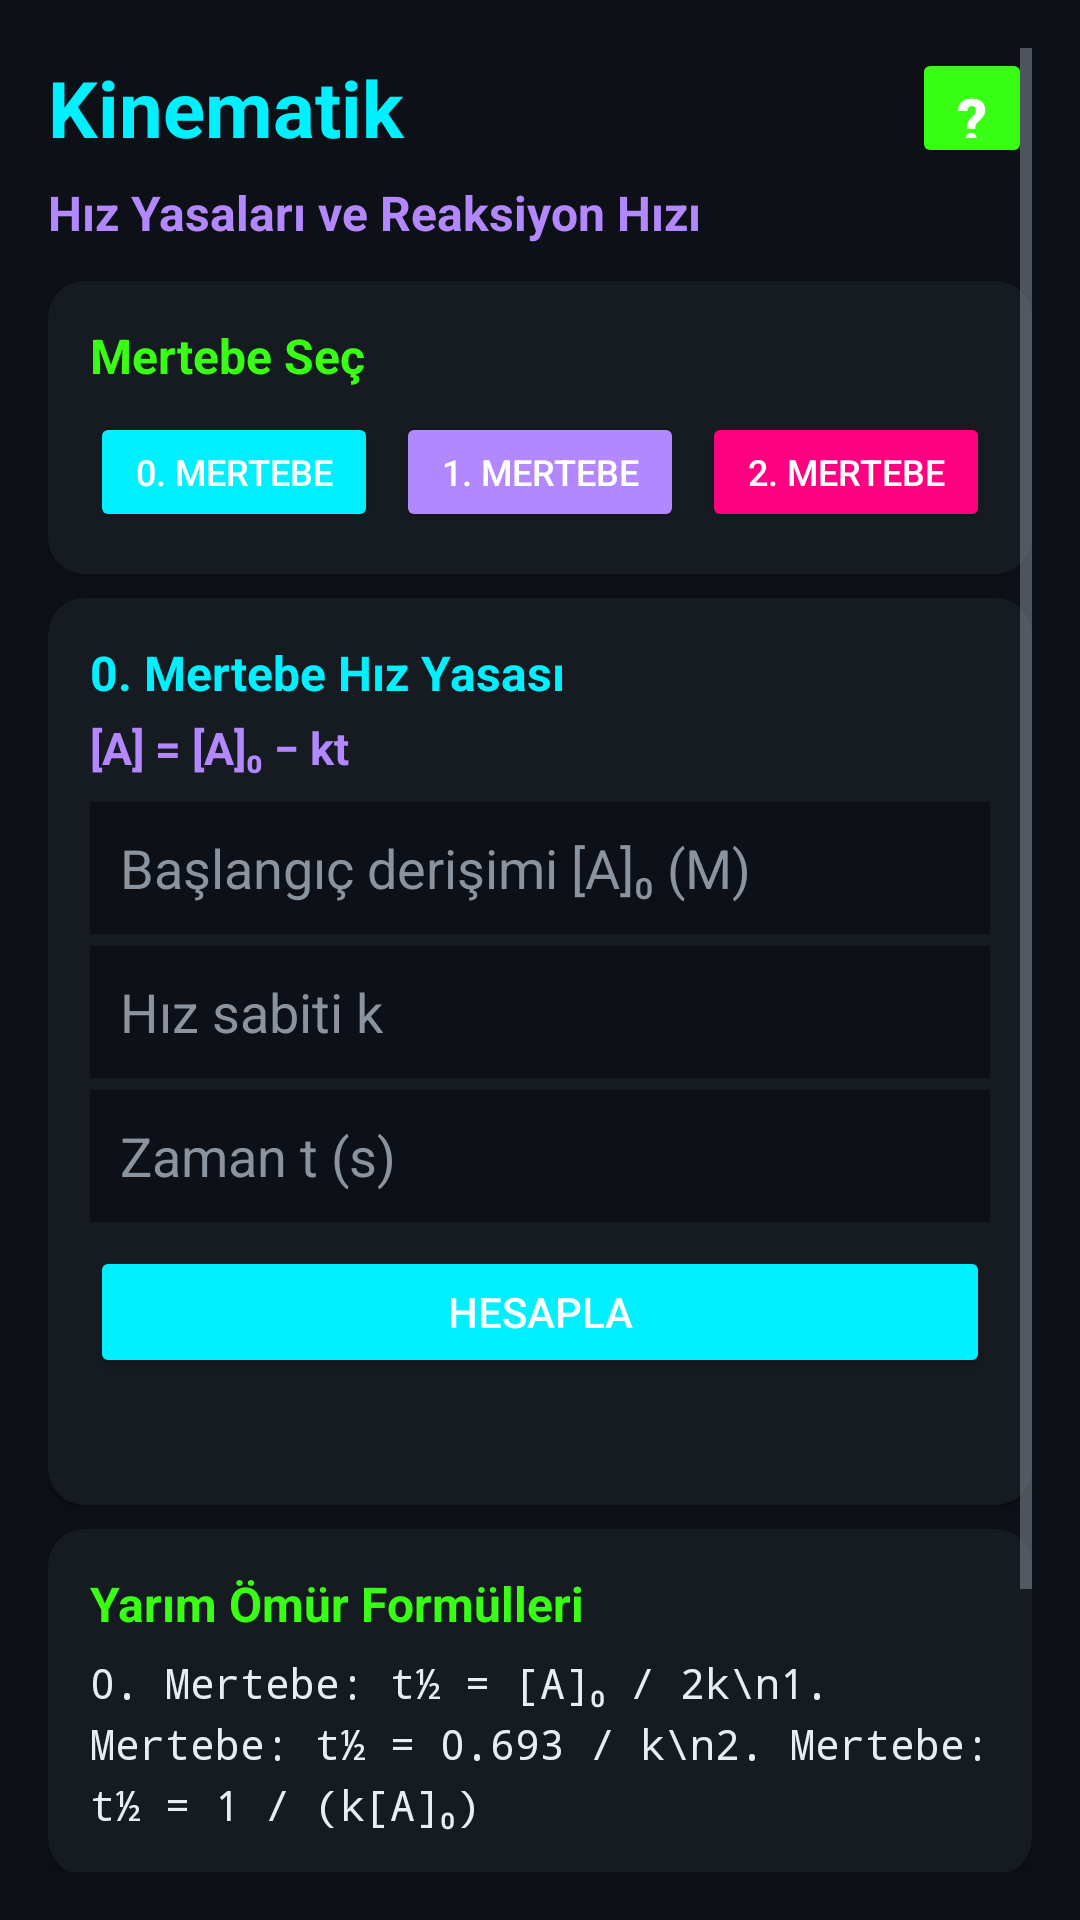

The Android layout XML behind this screen, and the referenced resources:
<!-- AndroidManifest.xml: application theme Theme.KimyaUygulamasi -->
<!-- res/layout/fragment_kinematik.xml -->
<?xml version="1.0" encoding="utf-8"?>
<ScrollView xmlns:android="http://schemas.android.com/apk/res/android"
    xmlns:app="http://schemas.android.com/apk/res-auto"
    android:layout_width="match_parent" android:layout_height="match_parent"
    android:background="?android:attr/colorBackground" android:padding="16dp">
    <LinearLayout android:layout_width="match_parent" android:layout_height="wrap_content"
        android:orientation="vertical">

        <LinearLayout android:layout_width="match_parent" android:layout_height="wrap_content"
            android:orientation="horizontal" android:gravity="center_vertical"
            android:layout_marginBottom="4dp">
            <TextView android:layout_width="0dp" android:layout_height="wrap_content"
                android:layout_weight="1" android:text="Kinematik" android:textSize="26sp"
                android:textColor="?attr/colorPrimary" android:textStyle="bold"/>
            <Button android:id="@+id/btn_help" android:layout_width="40dp" android:layout_height="40dp"
                android:text="?" android:textSize="20sp" android:textColor="#FFF"
                android:backgroundTint="?attr/colorAccent" android:textStyle="bold"/>
        </LinearLayout>
        <TextView android:layout_width="wrap_content" android:layout_height="wrap_content"
            android:text="Hız Yasaları ve Reaksiyon Hızı" android:textSize="16sp"
            android:textColor="?attr/colorSecondary" android:textStyle="bold"
            android:layout_marginBottom="12dp"/>

        <com.google.android.material.card.MaterialCardView
            android:layout_width="match_parent" android:layout_height="wrap_content"
            app:cardCornerRadius="12dp" app:cardElevation="2dp"
            app:cardBackgroundColor="?attr/colorSurface" android:layout_marginBottom="8dp">
            <LinearLayout android:layout_width="match_parent"
                android:layout_height="wrap_content" android:orientation="vertical"
                android:padding="14dp">
                <TextView android:layout_width="wrap_content" android:layout_height="wrap_content"
                    android:text="Mertebe Seç" android:textSize="16sp"
                    android:textColor="?attr/colorAccent" android:textStyle="bold"
                    android:layout_marginBottom="8dp"/>
                <LinearLayout android:layout_width="match_parent"
                    android:layout_height="wrap_content" android:orientation="horizontal">
                    <Button android:id="@+id/btn_zero" android:layout_width="0dp"
                        android:layout_height="40dp" android:layout_weight="1"
                        android:text="0. Mertebe" android:textColor="#FFF"
                        android:backgroundTint="?attr/colorPrimary"
                        android:layout_marginEnd="3dp" android:textSize="12sp"/>
                    <Button android:id="@+id/btn_first" android:layout_width="0dp"
                        android:layout_height="40dp" android:layout_weight="1"
                        android:text="1. Mertebe" android:textColor="#FFF"
                        android:backgroundTint="?attr/colorSecondary"
                        android:layout_marginHorizontal="3dp" android:textSize="12sp"/>
                    <Button android:id="@+id/btn_second" android:layout_width="0dp"
                        android:layout_height="40dp" android:layout_weight="1"
                        android:text="2. Mertebe" android:textColor="#FFF"
                        android:backgroundTint="@color/neon_pink"
                        android:layout_marginStart="3dp" android:textSize="12sp"/>
                </LinearLayout>
            </LinearLayout>
        </com.google.android.material.card.MaterialCardView>

        <com.google.android.material.card.MaterialCardView
            android:id="@+id/card_calc"
            android:layout_width="match_parent" android:layout_height="wrap_content"
            app:cardCornerRadius="12dp" app:cardElevation="2dp"
            app:cardBackgroundColor="?attr/colorSurface" android:layout_marginBottom="8dp">
            <LinearLayout android:layout_width="match_parent"
                android:layout_height="wrap_content" android:orientation="vertical"
                android:padding="14dp">
                <TextView android:id="@+id/tv_kin_title" android:layout_width="wrap_content"
                    android:layout_height="wrap_content" android:text="0. Mertebe Hız Yasası"
                    android:textSize="16sp" android:textColor="?attr/colorPrimary"
                    android:textStyle="bold" android:layout_marginBottom="4dp"/>
                <TextView android:id="@+id/tv_kin_formula" android:layout_width="wrap_content"
                    android:layout_height="wrap_content" android:text="[A] = [A]₀ − kt"
                    android:textSize="15sp" android:textColor="?attr/colorSecondary"
                    android:textStyle="bold" android:layout_marginBottom="8dp"/>
                <EditText android:id="@+id/et_kin_c0" android:layout_width="match_parent"
                    android:layout_height="44dp" android:hint="Başlangıç derişimi [A]₀ (M)"
                    android:inputType="numberDecimal"
                    android:background="?android:attr/colorBackground" android:padding="10dp"
                    android:textColor="?attr/colorOnSurface" android:textColorHint="?android:attr/textColorSecondary"/>
                <EditText android:id="@+id/et_kin_k" android:layout_width="match_parent"
                    android:layout_height="44dp" android:hint="Hız sabiti k"
                    android:inputType="numberDecimal"
                    android:background="?android:attr/colorBackground" android:padding="10dp"
                    android:textColor="?attr/colorOnSurface" android:textColorHint="?android:attr/textColorSecondary"
                    android:layout_marginTop="4dp"/>
                <EditText android:id="@+id/et_kin_t" android:layout_width="match_parent"
                    android:layout_height="44dp" android:hint="Zaman t (s)"
                    android:inputType="numberDecimal"
                    android:background="?android:attr/colorBackground" android:padding="10dp"
                    android:textColor="?attr/colorOnSurface" android:textColorHint="?android:attr/textColorSecondary"
                    android:layout_marginTop="4dp"/>
                <Button android:id="@+id/btn_kin_calc" android:layout_width="match_parent"
                    android:layout_height="44dp" android:text="Hesapla"
                    android:textColor="#FFF" android:backgroundTint="?attr/colorPrimary"
                    android:layout_marginTop="8dp"/>
                <TextView android:id="@+id/tv_kin_result" android:layout_width="match_parent"
                    android:layout_height="wrap_content" android:textColor="?attr/colorSecondary"
                    android:textSize="15sp" android:layout_marginTop="8dp"
                    android:lineSpacingExtra="3dp"/>
            </LinearLayout>
        </com.google.android.material.card.MaterialCardView>

        <com.google.android.material.card.MaterialCardView
            android:layout_width="match_parent" android:layout_height="wrap_content"
            app:cardCornerRadius="12dp" app:cardElevation="2dp"
            app:cardBackgroundColor="?attr/colorSurface" android:layout_marginBottom="8dp">
            <LinearLayout android:layout_width="match_parent"
                android:layout_height="wrap_content" android:orientation="vertical"
                android:padding="14dp">
                <TextView android:layout_width="wrap_content" android:layout_height="wrap_content"
                    android:text="Yarım Ömür Formülleri" android:textSize="16sp"
                    android:textColor="?attr/colorAccent" android:textStyle="bold"
                    android:layout_marginBottom="6dp"/>
                <TextView android:layout_width="match_parent" android:layout_height="wrap_content"
                    android:text="0. Mertebe: t½ = [A]₀ / 2k\n1. Mertebe: t½ = 0.693 / k\n2. Mertebe: t½ = 1 / (k[A]₀)"
                    android:textColor="?attr/colorOnSurface" android:textSize="14sp"
                    android:lineSpacingExtra="4dp" android:fontFamily="monospace"/>
            </LinearLayout>
        </com.google.android.material.card.MaterialCardView>

        <com.google.android.material.card.MaterialCardView
            android:layout_width="match_parent" android:layout_height="wrap_content"
            app:cardCornerRadius="12dp" app:cardElevation="2dp"
            app:cardBackgroundColor="?attr/colorSurface" android:layout_marginBottom="8dp">
            <LinearLayout android:layout_width="match_parent"
                android:layout_height="wrap_content" android:orientation="vertical"
                android:padding="14dp">
                <TextView android:layout_width="wrap_content" android:layout_height="wrap_content"
                    android:text="Grafik Bilgisi" android:textSize="16sp"
                    android:textColor="?attr/colorPrimary" android:textStyle="bold"
                    android:layout_marginBottom="6dp"/>
                <TextView android:id="@+id/tv_kin_graph_info"
                    android:layout_width="match_parent" android:layout_height="wrap_content"
                    android:text="0. Mertebe: [A] vs t → düz doğru\n1. Mertebe: ln[A] vs t → düz doğru\n2. Mertebe: 1/[A] vs t → düz doğru"
                    android:textColor="?android:attr/textColorSecondary" android:textSize="13sp"
                    android:lineSpacingExtra="4dp" android:fontFamily="monospace"/>
            </LinearLayout>
        </com.google.android.material.card.MaterialCardView>

    </LinearLayout>
</ScrollView>
<!-- resources referenced by this layout -->
<resources>
  <color name="neon_pink">#FF0080</color>
  <style name="Theme.KimyaUygulamasi" parent="Theme.MaterialComponents.DayNight.NoActionBar">
          <item name="colorPrimary">@color/neon_cyan</item>
          <item name="colorOnPrimary">@color/on_primary</item>
          <item name="colorSecondary">@color/neon_purp</item>
          <item name="colorOnSecondary">@color/white</item>
          <item name="colorAccent">@color/neon_lime</item>
          <item name="android:colorBackground">@color/bg</item>
          <item name="colorSurface">@color/surface</item>
          <item name="colorOnSurface">@color/text</item>
          <item name="android:textColorSecondary">@color/muted</item>
          <item name="android:statusBarColor">@color/bg</item>
          <item name="android:navigationBarColor">@color/bg</item>
      </style>
  <color name="neon_cyan">#00F0FF</color>
  <color name="on_primary">#000000</color>
  <color name="neon_purp">#B388FF</color>
  <color name="white">#FFFFFF</color>
  <color name="neon_lime">#39FF14</color>
  <color name="bg">#0D1117</color>
  <color name="surface">#161B22</color>
  <color name="text">#E6EDF3</color>
  <color name="muted">#8B949E</color>
</resources>
